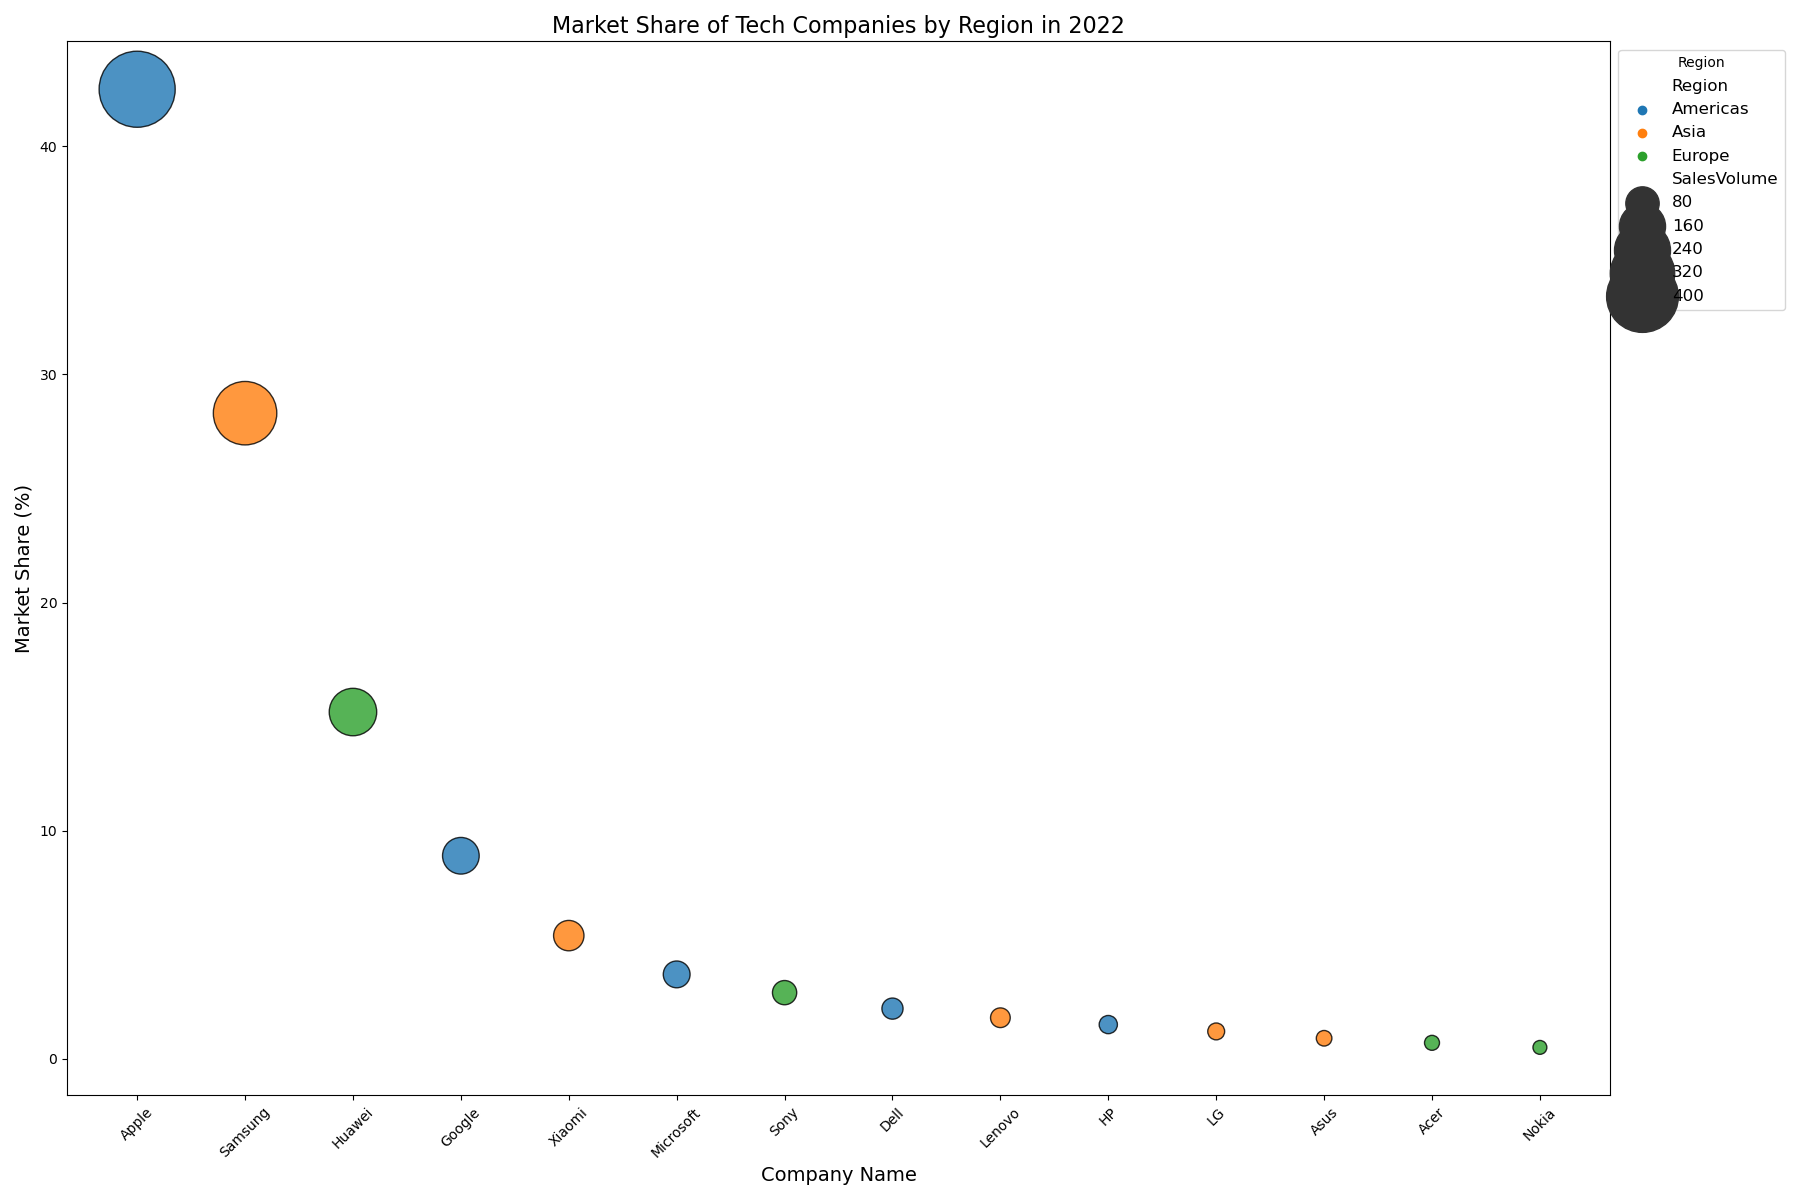

Data behind this chart, as committed beside it:
Company, MarketShare, SalesVolume, Region
Apple, 42.5, 450.2, Americas
Samsung, 28.3, 310.7, Asia
Huawei, 15.2, 170.3, Europe
Google, 8.9, 98.4, Americas
Xiaomi, 5.4, 65.1, Asia
Microsoft, 3.7, 48.9, Americas
Sony, 2.9, 38.6, Europe
Dell, 2.2, 27.4, Americas
Lenovo, 1.8, 22.7, Asia
HP, 1.5, 18.3, Americas
LG, 1.2, 14.6, Asia
Asus, 0.9, 11.2, Asia
Acer, 0.7, 9.8, Europe
Nokia, 0.5, 7.3, Europe
